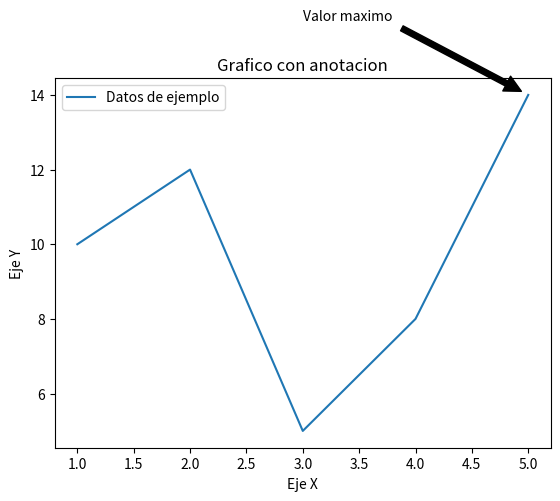

Generate this figure with matplotlib:
import matplotlib.pyplot as plt

# Datos
x = [1, 2, 3, 4, 5]
y = [10, 12, 5,8, 14]

# crear un grafico de linea
plt.plot(x, y, label="Datos de ejemplo")

# añadir una anotacion
plt.annotate("Valor maximo", xy=(5,14), xytext=(3,16),
            arrowprops=dict(facecolor="black", shrink=0.05),)

# Personalizar
plt.xlabel("Eje X")
plt.ylabel("Eje Y")
plt.title("Grafico con anotacion")
plt.legend()

#mostrar grafico
plt.show()